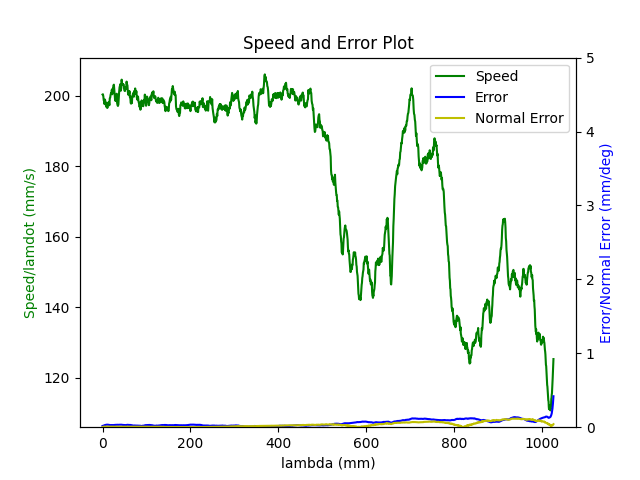

The table this chart was drawn from, first rows:
1.680273476971999884e+09, 0.000000000000000000e+00, 2.847155608778349500e-01, 3.691982233206205222e-01, 8.403760348352697085e-03, -6.029606420157330726e-01, -1.930360332644508459e+00, 5.024261864423555934e-01
1.680273476979000092e+09, 0.000000000000000000e+00, 2.847155608778349500e-01, 3.691982233206205222e-01, 8.403760348352697085e-03, -6.029606420157330726e-01, -1.930360332644508459e+00, 5.024261864423555934e-01
1.680273476983000040e+09, 0.000000000000000000e+00, 2.847155608778349500e-01, 3.691982233206205222e-01, 8.403760348352697085e-03, -6.029606420157330726e-01, -1.930360332644508459e+00, 5.024261864423555934e-01
1.680273476987999916e+09, 0.000000000000000000e+00, 2.847155608778349500e-01, 3.691982233206205222e-01, 8.403760348352697085e-03, -6.029606420157330726e-01, -1.930360332644508459e+00, 5.024261864423555934e-01
1.680273477000000000e+09, 0.000000000000000000e+00, 2.847155608778349500e-01, 3.691982233206205222e-01, 8.403760348352697085e-03, -6.029606420157330726e-01, -1.930360332644508459e+00, 5.024261864423555934e-01
1.680273477003999949e+09, 0.000000000000000000e+00, 2.847155608778349500e-01, 3.691982233206205222e-01, 8.403760348352697085e-03, -6.029606420157330726e-01, -1.930360332644508459e+00, 5.024261864423555934e-01
1.680273477007999897e+09, 0.000000000000000000e+00, 2.847155608778349500e-01, 3.691982233206205222e-01, 8.403760348352697085e-03, -6.029606420157330726e-01, -1.930360332644508459e+00, 5.024261864423555934e-01
1.680273477012000084e+09, 0.000000000000000000e+00, 2.847155608778349500e-01, 3.691982233206205222e-01, 8.403760348352697085e-03, -6.029606420157330726e-01, -1.930360332644508459e+00, 5.024261864423555934e-01
1.680273477016000032e+09, 0.000000000000000000e+00, 2.847155608778349500e-01, 3.691982233206205222e-01, 8.403760348352697085e-03, -6.029606420157330726e-01, -1.930360332644508459e+00, 5.024261864423555934e-01
1.680273477019999981e+09, 0.000000000000000000e+00, 2.847155608778349500e-01, 3.691982233206205222e-01, 8.403760348352697085e-03, -6.029606420157330726e-01, -1.930360332644508459e+00, 5.024261864423555934e-01
1.680273477030999899e+09, 0.000000000000000000e+00, 2.847155608778349500e-01, 3.691982233206205222e-01, 8.403760348352697085e-03, -6.029606420157330726e-01, -1.930360332644508459e+00, 5.024261864423555934e-01
1.680273477068000078e+09, 1.000000000000000000e+00, 2.823995089604384723e-01, 3.683552292919072269e-01, 7.997098632638017721e-03, -6.020234002074120738e-01, -1.929843715185918018e+00, 5.064945489287544511e-01
1.680273477072000027e+09, 1.000000000000000000e+00, 2.823995089604384723e-01, 3.683552292919072269e-01, 7.997098632638017721e-03, -6.020234002074120738e-01, -1.929843715185918018e+00, 5.064945489287544511e-01
1.680273477075999975e+09, 1.000000000000000000e+00, 2.810329161561269662e-01, 3.678613011135928312e-01, 7.756243195862801143e-03, -6.014771121515378738e-01, -1.929524319932803156e+00, 5.089135752720185257e-01
1.680273477082999945e+09, 1.000000000000000000e+00, 2.796541060470514317e-01, 3.673586462890184867e-01, 7.515387759087582831e-03, -6.009308240956635627e-01, -1.929203179350436281e+00, 5.113308562860306994e-01
1.680273477086999893e+09, 1.000000000000000000e+00, 2.796541060470514317e-01, 3.673586462890184867e-01, 7.515387759087582831e-03, -6.009308240956635627e-01, -1.929203179350436281e+00, 5.113308562860306994e-01
1.680273477092000008e+09, 1.000000000000000000e+00, 2.782752959379758972e-01, 3.668647181107040911e-01, 7.274532322312365386e-03, -6.003670827472694649e-01, -1.928901237389841095e+00, 5.137481373000428730e-01
1.680273477095999956e+09, 1.000000000000000000e+00, 2.782752959379758972e-01, 3.668647181107040911e-01, 7.274532322312365386e-03, -6.003670827472694649e-01, -1.928901237389841095e+00, 5.137481373000428730e-01
1.680273477102999926e+09, 1.000000000000000000e+00, 2.769087031336643356e-01, 3.663620632861296911e-01, 7.033676885537148808e-03, -5.998207946913951538e-01, -1.928580096807474220e+00, 5.161671636433070587e-01
1.680273477107000113e+09, 1.000000000000000000e+00, 2.755298930245888012e-01, 3.658681351078153510e-01, 6.792821448761930496e-03, -5.992587986722530680e-01, -1.928278154846879255e+00, 5.185844446573192323e-01
1.680273477111000061e+09, 1.000000000000000000e+00, 2.755298930245888012e-01, 3.658681351078153510e-01, 6.792821448761930496e-03, -5.992587986722530680e-01, -1.928278154846879255e+00, 5.185844446573192323e-01
1.680273477115000010e+09, 1.000000000000000000e+00, 2.741510829155133222e-01, 3.653637349539889945e-01, 6.551966011986713051e-03, -5.987125106163787569e-01, -1.927957014264512381e+00, 5.210017256713312950e-01
1.680273477118999958e+09, 1.000000000000000000e+00, 2.741510829155133222e-01, 3.653637349539889945e-01, 6.551966011986713051e-03, -5.987125106163787569e-01, -1.927957014264512381e+00, 5.210017256713312950e-01
1.680273477122999907e+09, 1.000000000000000000e+00, 2.727844901112017606e-01, 3.648610801294145944e-01, 6.311110575211495606e-03, -5.981487692679846591e-01, -1.927653326974665182e+00, 5.234207520145953696e-01
1.680273477127000093e+09, 1.000000000000000000e+00, 2.727844901112017606e-01, 3.648610801294145944e-01, 6.311110575211495606e-03, -5.981487692679846591e-01, -1.927653326974665182e+00, 5.234207520145953696e-01
1.680273477131000042e+09, 1.000000000000000000e+00, 2.714056800021262261e-01, 3.643671519511001988e-01, 6.068509809184284391e-03, -5.976024812121103480e-01, -1.927333931721550320e+00, 5.258380330286075433e-01
1.680273477134999990e+09, 1.000000000000000000e+00, 2.714056800021262261e-01, 3.643671519511001988e-01, 6.068509809184284391e-03, -5.976024812121103480e-01, -1.927333931721550320e+00, 5.258380330286075433e-01
1.680273477138999939e+09, 1.000000000000000000e+00, 2.700251245637986797e-01, 3.638644971265257988e-01, 5.827654372409066079e-03, -5.970404851929682621e-01, -1.927030244431703343e+00, 5.282570593718717289e-01
1.680273477142999887e+09, 1.000000000000000000e+00, 2.700251245637986797e-01, 3.638644971265257988e-01, 5.827654372409066079e-03, -5.970404851929682621e-01, -1.927030244431703343e+00, 5.282570593718717289e-01
1.680273477148000002e+09, 1.000000000000000000e+00, 2.686463144547232007e-01, 3.633688236189594467e-01, 5.586798935633848634e-03, -5.964941971370940621e-01, -1.926710849178588258e+00, 5.306743403858839025e-01
1.680273477151999950e+09, 1.000000000000000000e+00, 2.686463144547232007e-01, 3.633688236189594467e-01, 5.586798935633848634e-03, -5.964941971370940621e-01, -1.926710849178588258e+00, 5.306743403858839025e-01
1.680273477155999899e+09, 1.000000000000000000e+00, 2.672797216504116391e-01, 3.628661687943851022e-01, 5.345943498858632056e-03, -5.959304557886998532e-01, -1.926407161888741282e+00, 5.330916213998960762e-01
1.680273477163000107e+09, 1.000000000000000000e+00, 2.659009115413361046e-01, 3.623722406160706511e-01, 5.105088062083413744e-03, -5.953841677328256532e-01, -1.926087766635626419e+00, 5.355106477431601508e-01
1.680273477167000055e+09, 1.000000000000000000e+00, 2.659009115413361046e-01, 3.623722406160706511e-01, 5.105088062083413744e-03, -5.953841677328256532e-01, -1.926087766635626419e+00, 5.355106477431601508e-01
1.680273477171000004e+09, 1.000000000000000000e+00, 2.645221014322605702e-01, 3.618695857914963065e-01, 4.864232625308196299e-03, -5.948221717136835673e-01, -1.925784079345779221e+00, 5.379279287571723245e-01
1.680273477174999952e+09, 1.000000000000000000e+00, 2.645221014322605702e-01, 3.618695857914963065e-01, 4.864232625308196299e-03, -5.948221717136835673e-01, -1.925784079345779221e+00, 5.379279287571723245e-01
1.680273477178999901e+09, 1.000000000000000000e+00, 2.631555086279490085e-01, 3.613651856376699500e-01, 4.623377188532979722e-03, -5.942758836578092563e-01, -1.925464684092664358e+00, 5.403452097711843871e-01
1.680273477183000088e+09, 1.000000000000000000e+00, 2.631555086279490085e-01, 3.613651856376699500e-01, 4.623377188532979722e-03, -5.942758836578092563e-01, -1.925464684092664358e+00, 5.403452097711843871e-01
1.680273477187000036e+09, 1.000000000000000000e+00, 2.617766985188734741e-01, 3.608712574593555544e-01, 4.392993727269727498e-03, -5.937121423094151584e-01, -1.925160996802817381e+00, 5.427642361144485728e-01
1.680273477190999985e+09, 1.000000000000000000e+00, 2.617766985188734741e-01, 3.608712574593555544e-01, 4.392993727269727498e-03, -5.937121423094151584e-01, -1.925160996802817381e+00, 5.427642361144485728e-01
1.680273477194999933e+09, 1.000000000000000000e+00, 2.603978884097979951e-01, 3.603686026347812099e-01, 4.152138290494510053e-03, -5.931675995827927483e-01, -1.924841601549702519e+00, 5.451815171284607464e-01
1.680273477198999882e+09, 1.000000000000000000e+00, 2.603978884097979951e-01, 3.603686026347812099e-01, 4.152138290494510053e-03, -5.931675995827927483e-01, -1.924841601549702519e+00, 5.451815171284607464e-01
1.680273477203000069e+09, 1.000000000000000000e+00, 2.590312956054864335e-01, 3.598746744564667588e-01, 3.911282853719292608e-03, -5.926213115269186593e-01, -1.924520460967335422e+00, 5.475987981424729201e-01
1.680273477207000017e+09, 1.000000000000000000e+00, 2.590312956054864335e-01, 3.598746744564667588e-01, 3.911282853719292608e-03, -5.926213115269186593e-01, -1.924520460967335422e+00, 5.475987981424729201e-01
1.680273477210999966e+09, 1.000000000000000000e+00, 2.576524854964108990e-01, 3.593720196318924143e-01, 3.670427416944074730e-03, -5.920575701785244505e-01, -1.924218519006740458e+00, 5.500178244857369947e-01
1.680273477214999914e+09, 1.000000000000000000e+00, 2.576524854964108990e-01, 3.593720196318924143e-01, 3.670427416944074730e-03, -5.920575701785244505e-01, -1.924218519006740458e+00, 5.500178244857369947e-01
1.680273477219000101e+09, 1.000000000000000000e+00, 2.562719300580833526e-01, 3.588780914535780187e-01, 3.427826650916863081e-03, -5.915112821226502504e-01, -1.923897378424373361e+00, 5.524351054997491683e-01
1.680273477223000050e+09, 1.000000000000000000e+00, 2.562719300580833526e-01, 3.588780914535780187e-01, 3.427826650916863081e-03, -5.915112821226502504e-01, -1.923897378424373361e+00, 5.524351054997491683e-01
1.680273477226999998e+09, 1.000000000000000000e+00, 2.548931199490078736e-01, 3.583736912997516622e-01, 3.186971214141646070e-03, -5.909492861035080535e-01, -1.923595436463778396e+00, 5.548541318430133540e-01
1.680273477230999947e+09, 1.000000000000000000e+00, 2.548931199490078736e-01, 3.583736912997516622e-01, 3.186971214141646070e-03, -5.909492861035080535e-01, -1.923595436463778396e+00, 5.548541318430133540e-01
1.680273477234999895e+09, 1.000000000000000000e+00, 2.535265271446963120e-01, 3.578797631214372665e-01, 2.946115777366428191e-03, -5.904029980476337425e-01, -1.923274295881411300e+00, 5.572714128570255276e-01
1.680273477239000082e+09, 1.000000000000000000e+00, 2.535265271446963120e-01, 3.578797631214372665e-01, 2.946115777366428191e-03, -5.904029980476337425e-01, -1.923274295881411300e+00, 5.572714128570255276e-01
1.680273477243999958e+09, 1.000000000000000000e+00, 2.521477170356207775e-01, 3.573771082968628665e-01, 2.705260340591210746e-03, -5.898392566992396446e-01, -1.922970608591564323e+00, 5.596886938710375903e-01
1.680273477250999928e+09, 1.000000000000000000e+00, 2.507689069265452986e-01, 3.568744534722885220e-01, 2.464404903815993302e-03, -5.892929686433654446e-01, -1.922651213338449461e+00, 5.621077202143017759e-01
1.680273477255000114e+09, 1.000000000000000000e+00, 2.507689069265452986e-01, 3.568744534722885220e-01, 2.464404903815993302e-03, -5.892929686433654446e-01, -1.922651213338449461e+00, 5.621077202143017759e-01
1.680273477259000063e+09, 1.000000000000000000e+00, 2.494023141222337092e-01, 3.563805252939741264e-01, 2.223549467040776290e-03, -5.887309726242232477e-01, -1.922347526048602262e+00, 5.645250012283139496e-01
1.680273477263000011e+09, 1.000000000000000000e+00, 2.494023141222337092e-01, 3.563805252939741264e-01, 2.223549467040776290e-03, -5.887309726242232477e-01, -1.922347526048602262e+00, 5.645250012283139496e-01
1.680273477266999960e+09, 1.000000000000000000e+00, 2.480235040131581747e-01, 3.558761251401477699e-01, 1.982694030265558412e-03, -5.881846845683490477e-01, -1.922028130795487399e+00, 5.669422822423261232e-01
1.680273477270999908e+09, 1.000000000000000000e+00, 2.480235040131581747e-01, 3.558761251401477699e-01, 1.982694030265558412e-03, -5.881846845683490477e-01, -1.922028130795487399e+00, 5.669422822423261232e-01
1.680273477275000095e+09, 1.000000000000000000e+00, 2.466446939040826680e-01, 3.553821969618333743e-01, 1.741838593490340967e-03, -5.876209432199548388e-01, -1.921724443505640423e+00, 5.693613085855901979e-01
1.680273477279000044e+09, 1.000000000000000000e+00, 2.466446939040826680e-01, 3.553821969618333743e-01, 1.741838593490340967e-03, -5.876209432199548388e-01, -1.921724443505640423e+00, 5.693613085855901979e-01
... 3,060 more rows
